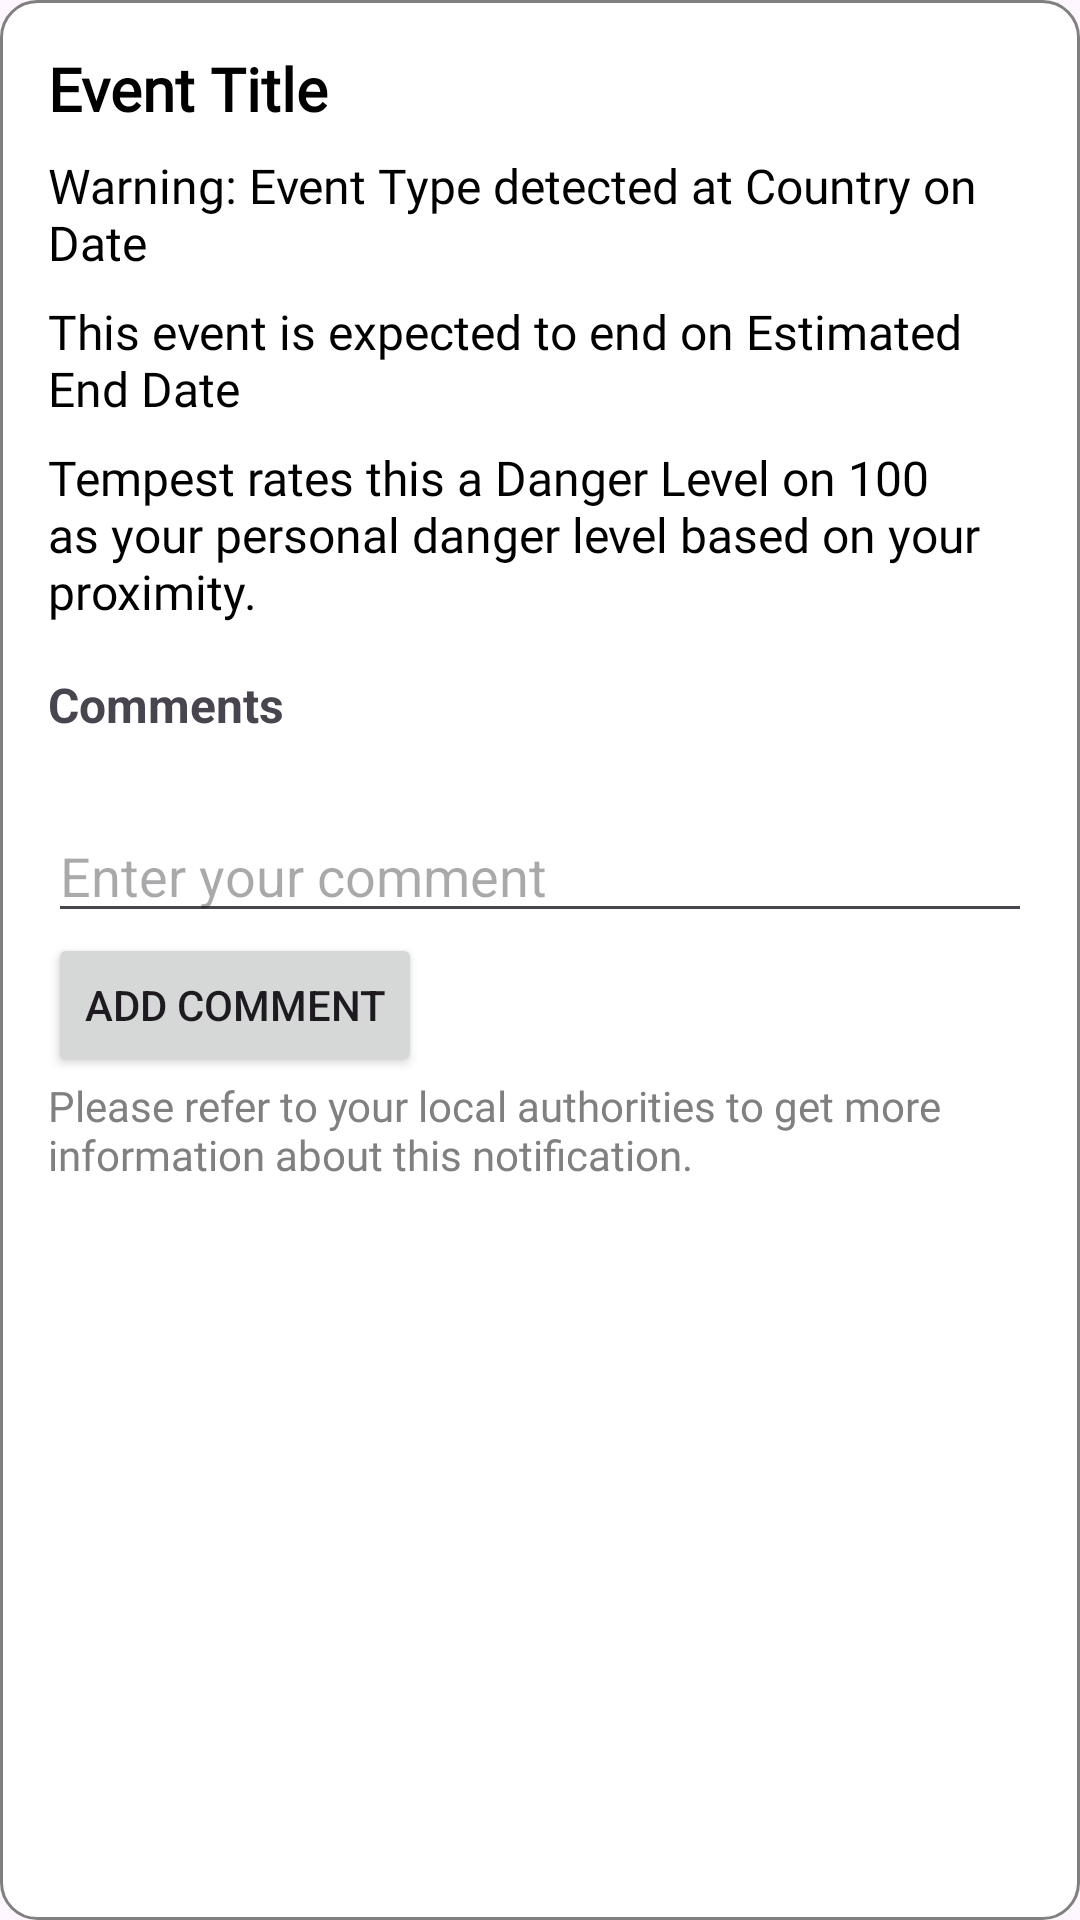

Write the Android layout XML for this screen, with the resource values it uses.
<!-- AndroidManifest.xml: application theme Theme.M1 -->
<!-- res/layout/event_popup.xml -->
<?xml version="1.0" encoding="utf-8"?>
<LinearLayout xmlns:android="http://schemas.android.com/apk/res/android"
    android:layout_width="match_parent"
    android:layout_height="wrap_content"
    android:orientation="vertical"
    android:padding="16dp"
    android:background="@drawable/popup_background">

    
    <TextView
        android:id="@+id/eventTitle"
        android:layout_width="wrap_content"
        android:layout_height="wrap_content"
        android:text="Event Title"
        android:textSize="20sp"
        android:textStyle="bold"
        android:fontFamily="@font/roboto"
        android:textColor="@color/black"
        android:paddingBottom="8dp" />

    
    <TextView
        android:id="@+id/eventWarning"
        android:layout_width="wrap_content"
        android:layout_height="wrap_content"
        android:text="Warning: Event Type detected at Country on Date"
        android:textSize="16sp"
        android:fontFamily="@font/roboto"
        android:textColor="@color/black"
        android:paddingBottom="8dp" />

    
    <TextView
        android:id="@+id/eventEndDate"
        android:layout_width="wrap_content"
        android:layout_height="wrap_content"
        android:text="This event is expected to end on Estimated End Date"
        android:textSize="16sp"
        android:fontFamily="@font/roboto"
        android:textColor="@color/black"
        android:paddingBottom="8dp" />

    
    <TextView
        android:id="@+id/eventDangerLevel"
        android:layout_width="wrap_content"
        android:layout_height="wrap_content"
        android:text="Tempest rates this a Danger Level on 100 as your personal danger level based on your proximity."
        android:textSize="16sp"
        android:fontFamily="@font/roboto"
        android:textColor="@color/black"
        android:paddingBottom="16dp" />

    
    <TextView
        android:id="@+id/commentSectionTitle"
        android:layout_width="wrap_content"
        android:layout_height="wrap_content"
        android:text="Comments"
        android:textStyle="bold"
        android:textSize="16sp"
        android:paddingBottom="8dp" />

    
    <LinearLayout
        android:id="@+id/commentSection"
        android:layout_width="match_parent"
        android:layout_height="wrap_content"
        android:orientation="vertical"
        android:padding="8dp">
        
    </LinearLayout>

    
    <EditText
        android:id="@+id/commentInput"
        android:layout_width="match_parent"
        android:layout_height="wrap_content"
        android:hint="Enter your comment" />

    
    <Button
        android:id="@+id/addCommentButton"
        android:layout_width="wrap_content"
        android:layout_height="wrap_content"
        android:text="Add Comment" />

    
    <TextView
        android:id="@+id/eventFooter"
        android:layout_width="wrap_content"
        android:layout_height="wrap_content"
        android:text="Please refer to your local authorities to get more information about this notification."
        android:textSize="14sp"
        android:fontFamily="@font/roboto"
        android:textColor="@color/gray"
        android:paddingBottom="8dp" />
</LinearLayout>
<!-- resources referenced by this layout -->
<resources>
  <color name="black">#FF000000</color>
  <color name="gray">#808080</color>
  <!-- drawable popup_background (drawable) -->
  <?xml version="1.0" encoding="utf-8"?>
  <shape xmlns:android="http://schemas.android.com/apk/res/android">
      <solid android:color="@color/white" /> 
      <corners android:radius="12dp" /> 
      <stroke
          android:width="1dp"
          android:color="@color/gray" /> 
  </shape>
  <style name="Theme.M1" parent="Base.Theme.M1" />
  <color name="white">#FFFFFFFF</color>
  <style name="Base.Theme.M1" parent="Theme.Material3.DayNight.NoActionBar">
          
          
      </style>
</resources>
